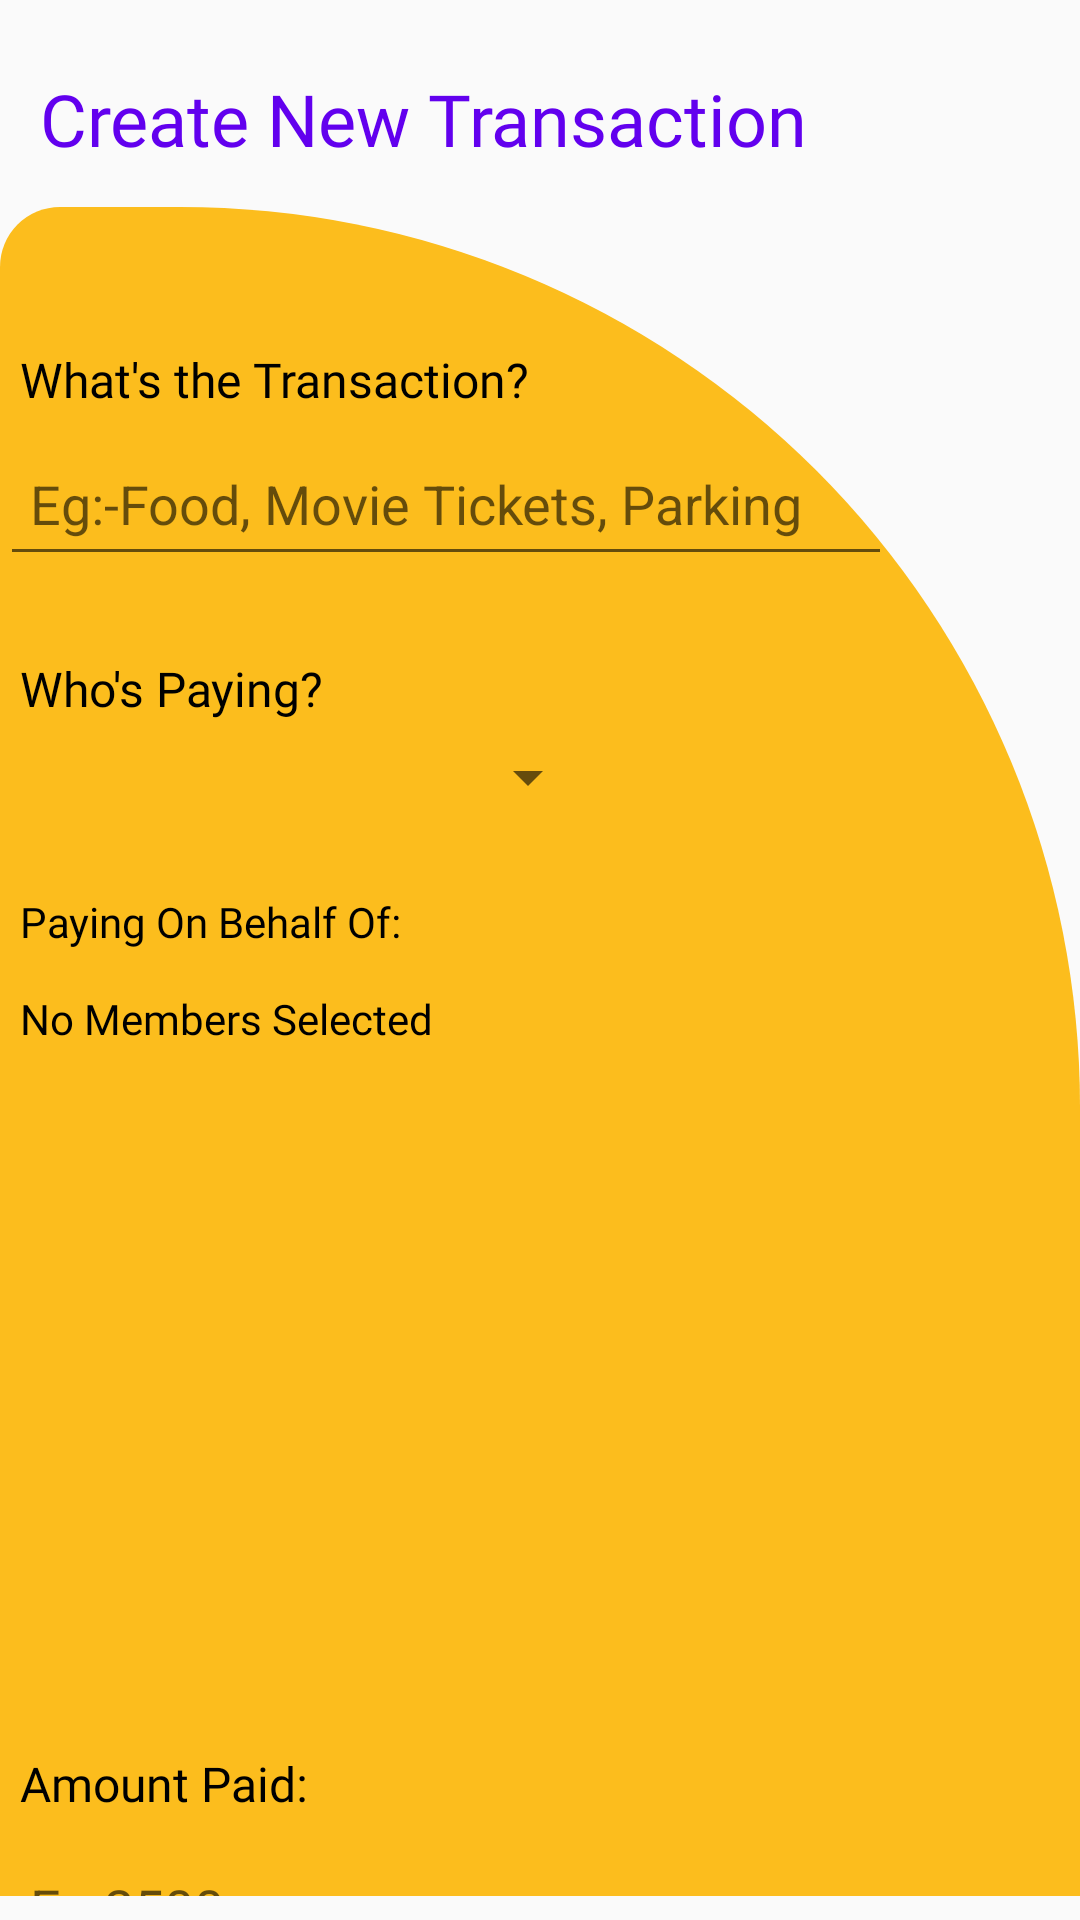

Produce the Android XML layout that renders to this screen, including the resource entries it uses.
<!-- AndroidManifest.xml: application theme Theme.EquiPay -->
<!-- res/layout/activity_create_new_transaction.xml -->
<?xml version="1.0" encoding="utf-8"?>
<androidx.constraintlayout.widget.ConstraintLayout xmlns:android="http://schemas.android.com/apk/res/android"
    xmlns:app="http://schemas.android.com/apk/res-auto"
    xmlns:tools="http://schemas.android.com/tools"
    android:layout_width="match_parent"
    android:layout_height="match_parent"
    tools:context=".CreateNewTransaction">

    <LinearLayout
        android:id="@+id/app_layout_create_transaction"
        android:layout_width="match_parent"
        android:layout_height="match_parent"
        android:orientation="vertical"
        tools:layout_editor_absoluteX="0dp">
        <TextView
            android:id="@+id/heading"
            android:layout_width="match_parent"
            android:layout_height="wrap_content"
            android:layout_marginTop="10dp"
            android:fontFamily="@font/cash_currency"
            android:textColor="@color/purple_500"
            android:padding="40px"
            android:text="Create New Transaction"
            android:textSize="24sp" />

        <LinearLayout
            android:layout_width="match_parent"
            android:layout_height="match_parent"
            android:orientation="vertical"
            android:layout_marginBottom="8dp"
            android:background="@drawable/top_round_edged"
            app:layout_constraintBottom_toBottomOf="parent"
            app:layout_constraintTop_toBottomOf="@+id/heading"
            app:layout_constraintVertical_bias="0.0"
            tools:layout_editor_absoluteX="2dp">

            <LinearLayout
                android:id="@+id/form"
                android:layout_width="match_parent"
                android:layout_height="591dp"
                android:orientation="vertical"
                app:layout_constraintBottom_toTopOf="@+id/submit_layout"
                app:layout_constraintTop_toBottomOf="@+id/heading"
                tools:layout_editor_absoluteX="10dp">

                <Space
                    android:layout_width="0dp"
                    android:layout_height="40dp" />

                <TextView
                    android:id="@+id/transaction_name_textview"
                    android:layout_width="match_parent"
                    android:layout_height="wrap_content"
                    android:fontFamily="@font/cash_currency"
                    android:padding="20px"
                    android:text="What's the Transaction?"
                    android:textColor="@color/black"
                    android:textSize="16dp" />

                <EditText
                    android:id="@+id/transaction_name"
                    android:layout_width="wrap_content"
                    android:layout_height="wrap_content"
                    android:hint="Eg:-Food, Movie Tickets, Parking"
                    android:minHeight="48dp"
                    android:padding="30px"
                    android:paddingEnd="30dp"
                    android:textColor="@color/black" />

                <Space
                    android:layout_width="match_parent"
                    android:layout_height="20dp" />

                <TextView
                    android:id="@+id/payee_"
                    android:layout_width="match_parent"
                    android:layout_height="wrap_content"
                    android:fontFamily="@font/cash_currency"
                    android:padding="20px"
                    android:text="Who's Paying?"
                    android:textColor="@color/black"
                    android:textSize="16dp" />
                <LinearLayout
                    android:id="@+id/add_member_layout"
                    android:layout_width="match_parent"
                    android:layout_height="wrap_content"
                    android:orientation="horizontal"
                    app:layout_constraintBottom_toBottomOf="parent"
                    app:layout_constraintTop_toBottomOf="@+id/members_textview"
                    tools:ignore="InvalidId"
                    tools:layout_editor_absoluteX="0dp">

                    <Spinner
                        android:id="@+id/payee_selection"
                        android:layout_width="wrap_content"
                        android:minWidth="200dp"
                        android:layout_height="wrap_content"
                        android:fontFamily="@font/cash_currency"
                        android:padding="20px"
                        android:text="Add Members"
                        android:textColor="@color/black"

                        android:textSize="16dp" />

                </LinearLayout>
                <Space
                    android:layout_width="match_parent"
                    android:layout_height="20dp" />
                <TextView
                    android:id="@+id/paying_on_behalf_of_textview"
                    android:layout_width="match_parent"
                    android:layout_height="wrap_content"
                    android:padding="20px"
                    android:text="Paying On Behalf Of:"
                    android:textColor="@color/black"
                    android:fontFamily="@font/cash_currency"/>
                <TextView
                    android:id="@+id/members_selected_display"
                    android:layout_width="match_parent"
                    android:layout_height="wrap_content"
                    android:padding="20px"
                    android:text="No Members Selected"
                    android:textColor="@color/black"
                    android:fontFamily="@font/cash_currency"/>

                <ListView
                    android:id="@+id/membersListToBeSelected"
                    android:layout_width="match_parent"
                    android:layout_height="wrap_content"
                    android:layout_weight="1"
                    app:layout_constraintBottom_toTopOf="@id/submit_layout"
                    android:choiceMode="multipleChoice" />
                <Space
                    android:layout_width="match_parent"
                    android:layout_height="10dp" />
                <TextView
                    android:id="@+id/Amount_paid_textview_transaction"
                    android:layout_width="match_parent"
                    android:layout_height="wrap_content"
                    android:fontFamily="@font/cash_currency"
                    android:padding="20px"
                    android:text="Amount Paid:"
                    android:textColor="@color/black"
                    android:textSize="16dp" />

                <EditText
                    android:id="@+id/amountPaidValueEditText"
                    android:layout_width="wrap_content"
                    android:layout_height="wrap_content"
                    android:hint="Eg:2500"
                    android:minHeight="48dp"
                    android:padding="30px"
                    android:paddingEnd="30dp"
                    android:textColor="@color/black"
                    android:inputType="number"/>

            </LinearLayout> 
            <LinearLayout
                android:id="@+id/submit_layout"
                android:layout_width="match_parent"
                android:layout_height="wrap_content"
                android:orientation="vertical"
                app:layout_constraintTop_toBottomOf="@+id/form"
                app:layout_constraintBottom_toBottomOf="parent">
                <Space
                    android:layout_width="match_parent"
                    android:layout_height="10dp" />
                <Button
                    android:id="@+id/createNewTransactionBtn"
                    android:layout_width="match_parent"
                    android:layout_height="wrap_content"
                    android:layout_marginStart="15dp"
                    android:layout_marginEnd="15dp"
                    android:layout_gravity="bottom"
                    android:background="@drawable/round_cornered_rectangle"
                    android:layout_weight="1"
                    android:text="Submit" />
                <Space
                    android:layout_width="match_parent"
                    android:layout_height="10dp" />
                <Button
                    android:id="@+id/cancelTransaction"
                    android:layout_width="match_parent"
                    android:layout_height="wrap_content"
                    android:layout_marginStart="15dp"
                    android:layout_marginEnd="15dp"
                    android:layout_gravity="bottom"
                    android:background="@drawable/round_cornered_rectangle"
                    android:layout_weight="1"
                    android:text="Cancel" />
                <Space
                    android:layout_width="match_parent"
                    android:layout_height="20dp" />
            </LinearLayout>
        </LinearLayout>
    </LinearLayout>
</androidx.constraintlayout.widget.ConstraintLayout>
<!-- resources referenced by this layout -->
<resources>
  <color name="black">#FF000000</color>
  <color name="purple_500">#FF6200EE</color>
  <!-- drawable round_cornered_rectangle (drawable) -->
  <?xml version="1.0" encoding="utf-8"?>
  <shape xmlns:android="http://schemas.android.com/apk/res/android"
      android:shape="rectangle">
      <solid android:color="@color/purple_500"/>
      <corners
          android:topRightRadius="45dp"
          android:topLeftRadius="45dp"
          android:bottomLeftRadius="45dp"
          android:bottomRightRadius="45dp" />
  
  </shape>
  <!-- drawable top_round_edged (drawable) -->
  <?xml version="1.0" encoding="utf-8"?>
  <shape xmlns:android="http://schemas.android.com/apk/res/android"
      android:shape="rectangle">
      <solid android:color="@color/yellow"/>
      <corners
          android:topLeftRadius="20dp"
          android:topRightRadius="300dp"
          />
  </shape>
  <style name="Theme.EquiPay" parent="Theme.AppCompat.Light">
          
          <item name="colorPrimary">@color/purple_500</item>
          <item name="colorPrimaryVariant">@color/purple_700</item>
          <item name="colorOnPrimary">@color/white</item>
          
          <item name="colorSecondary">@color/teal_200</item>
          <item name="colorSecondaryVariant">@color/teal_700</item>
          <item name="colorOnSecondary">@color/white</item>
          
          <item name="android:statusBarColor" tools:targetApi="l">?attr/colorPrimaryVariant</item>
          
      </style>
  <color name="yellow">#FCBD1D</color>
  <color name="purple_700">#FF3700B3</color>
  <color name="white">#FFFFFFFF</color>
  <color name="teal_200">#FF03DAC5</color>
  <color name="teal_700">#FF018786</color>
</resources>
